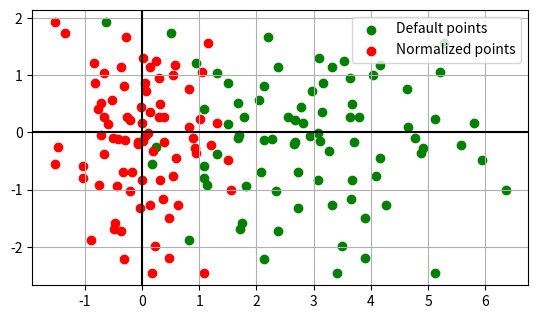

The matplotlib source for this figure:
import numpy as np
import matplotlib.pyplot as plt

def normalize(X):
    # per ogni colonna
    for i in range(X.shape[1]):
        col = X[:, i]
        X[:, i] = (col - np.mean(col))/np.var(col)
    return X

N_FEATURES = 2
N_SAMPLES = 40

true_weights = np.random.normal(scale=2, size=(N_FEATURES, ))
true_bias = np.random.normal()
X = np.random.normal(scale=1.6, size=(N_SAMPLES, N_FEATURES), loc=3.0)
Y = np.random.normal(scale=1, size=(N_SAMPLES, N_FEATURES))

fig, ax = plt.subplots()
ax.scatter(X, Y, c=['green'], label='Default points')
ax.scatter(normalize(X), Y, c=['red'], label='Normalized points')
ax.set_aspect('equal')
ax.grid(True, which='both')
ax.legend()

ax.axhline(y=0, color='k')
ax.axvline(x=0, color='k')

plt.show()
